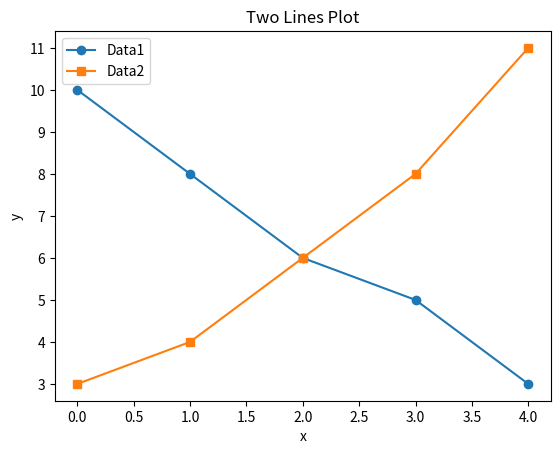

Write Python code to recreate this figure. (Note: this script raises an exception after producing the figure.)
import matplotlib.pyplot as plt

# x軸
x = [0, 1, 2, 3, 4]

# データ2種類
y1 = [10, 8, 6, 5, 3]
y2 = [3, 4, 6, 8, 11]

# 1本目
plt.plot(x, y1, label="Data1", marker="o")

# 2本目
plt.plot(x, y2, label="Data2", marker="s")

# ラベル
plt.xlabel("x")
plt.ylabel("y")

# タイトル
plt.title("Two Lines Plot")

# 凡例（超重要）
plt.legend()

# 保存
plt.savefig("results/practice_plot.png")

# 表示
plt.show()
